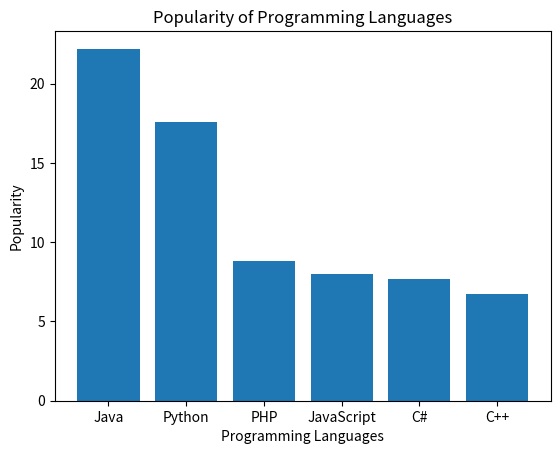

Reproduce this figure in Python.
#27
import matplotlib.pyplot as plt

# Sample data
languages = ['Java', 'Python', 'PHP', 'JavaScript', 'C#', 'C++']
popularity = [22.2, 17.6, 8.8, 8.0, 7.7, 6.7]

# Create bar chart
plt.bar(languages, popularity)

# Labels and title
plt.xlabel("Programming Languages")
plt.ylabel("Popularity")
plt.title("Popularity of Programming Languages")

# Display chart
plt.show()
